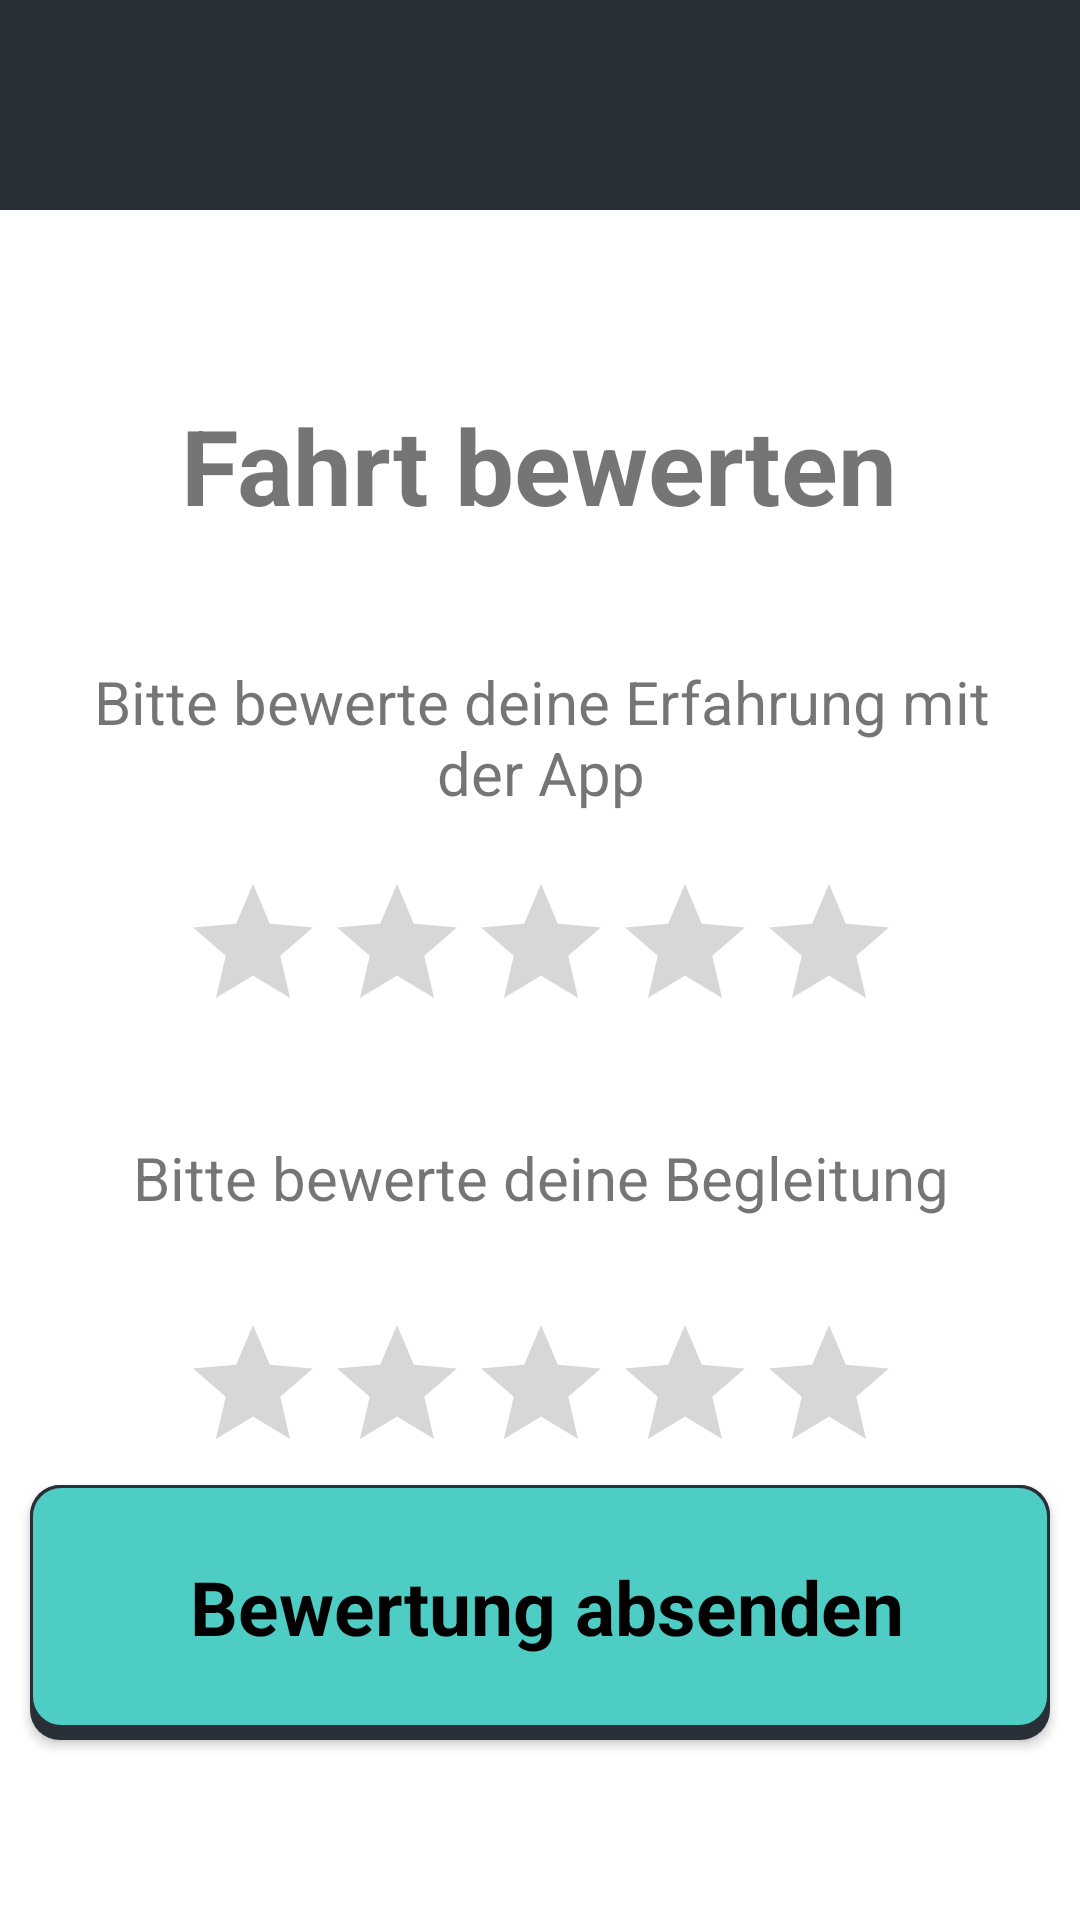

Reconstruct the res/layout file that produces this screen, plus the resources it refers to.
<!-- AndroidManifest.xml: application theme Theme.M3_4_Uber_fuer_aeltere_Menschen -->
<!-- res/layout/fragment_escort_rate.xml -->
<?xml version="1.0" encoding="utf-8"?>
<FrameLayout xmlns:android="http://schemas.android.com/apk/res/android"
    xmlns:app="http://schemas.android.com/apk/res-auto"
    xmlns:tools="http://schemas.android.com/tools"
    android:layout_width="match_parent"
    android:layout_height="match_parent"
    tools:context=".EscortRateFragment">

    <androidx.constraintlayout.widget.ConstraintLayout
        android:layout_width="match_parent"
        android:layout_height="match_parent"
        android:background="#FFFFFF">

        <RelativeLayout
            android:id="@+id/relativeLayout"
            android:layout_width="match_parent"
            android:layout_height="70dp"
            android:background="@color/CustomGrey"
            app:layout_constraintStart_toStartOf="parent"
            app:layout_constraintTop_toTopOf="parent">
        </RelativeLayout>

        <TextView
            android:id="@+id/textView"
            style="@style/TitleTextStyle"
            android:text="Fahrt bewerten"
            android:layout_marginTop="40dp"
            android:textSize="35dp"
            android:textStyle="bold"
            app:layout_constraintEnd_toEndOf="parent"
            app:layout_constraintHorizontal_bias="0.494"
            app:layout_constraintStart_toStartOf="parent"
            app:layout_constraintTop_toBottomOf="@+id/relativeLayout"/>

        <LinearLayout
            android:layout_width="408dp"
            android:layout_height="380dp"
            android:gravity="center"
            android:orientation="vertical"
            app:layout_constraintBottom_toTopOf="@+id/finishButton"
            app:layout_constraintEnd_toEndOf="parent"
            app:layout_constraintStart_toStartOf="parent"
            app:layout_constraintTop_toBottomOf="@+id/textView">

            <TextView
                android:id="@+id/textView2"
                style="@style/TitleTextStyle"
                android:text="Bitte bewerte deine Erfahrung mit der App"
                android:textSize="20dp"
                app:layout_constraintEnd_toEndOf="parent"
                app:layout_constraintStart_toStartOf="parent"
                app:layout_constraintTop_toBottomOf="@+id/textView" />

            <RatingBar
                android:id="@+id/ratingBar1"
                android:layout_width="wrap_content"
                android:layout_height="wrap_content"
                app:layout_constraintEnd_toEndOf="parent"
                app:layout_constraintStart_toStartOf="parent"
                app:layout_constraintTop_toBottomOf="@+id/textView2" />

            <TextView
                android:id="@+id/textView3"
                style="@style/TitleTextStyle"
                android:text="Bitte bewerte deine Begleitung"
                android:textSize="20dp"
                app:layout_constraintEnd_toEndOf="parent"
                app:layout_constraintStart_toStartOf="parent"
                app:layout_constraintTop_toBottomOf="@+id/ratingBar1" />

            <RatingBar
                android:id="@+id/ratingBar2"
                android:layout_width="wrap_content"
                android:layout_height="wrap_content"
                app:layout_constraintEnd_toEndOf="parent"
                app:layout_constraintStart_toStartOf="parent"
                app:layout_constraintTop_toBottomOf="@+id/textView3" />
        </LinearLayout>
        <Button
            android:id="@+id/finishButton"
            style="@style/ButtonStyle"
            android:layout_marginBottom="60dp"
            android:background="@drawable/button"
            android:text="Bewertung absenden"
            app:layout_constraintBottom_toBottomOf="parent"
            app:layout_constraintEnd_toEndOf="parent"
            app:layout_constraintHorizontal_bias="0.498"
            app:layout_constraintStart_toStartOf="parent" />
    </androidx.constraintlayout.widget.ConstraintLayout>
</FrameLayout>
<!-- resources referenced by this layout -->
<resources>
  <color name="CustomGrey">#292F36</color>
  <!-- drawable button (drawable) -->
  <?xml version="1.0" encoding="utf-8"?>
  <selector xmlns:android="http://schemas.android.com/apk/res/android">
      <item android:state_pressed="false">
          <layer-list>
              <item>
                  <shape>
                      <padding android:bottom="4dp"/>
                      <solid android:color="@color/CustomGrey"/>
                      <corners android:radius="10dp"/>
                  </shape>
              </item>
              <item>
                  <shape>
                      <padding android:bottom="4dp"/>
                      <solid android:color="@color/CustomTurquoise"/>
                      <stroke
                          android:color="@color/CustomGrey"
                          android:width="1dp"/>
                      <corners android:radius="10dp"/>
                      <padding
                          android:left="8dp"
                          android:top="8dp"
                          android:right="4dp"
                          android:bottom="8dp"/>
                  </shape>
              </item>
          </layer-list>
      </item>
      <item android:state_pressed="true">
          <layer-list>
              <item>
                  <shape>
                      <padding android:bottom="4dp"/>
                      <solid android:color="@color/CustomTurquoise"/>
                      <stroke
                          android:color="@color/CustomGrey"
                          android:width="1dp"/>
                      <corners android:radius="10dp"/>
                      <padding
                          android:left="8dp"
                          android:top="8dp"
                          android:right="4dp"
                          android:bottom="8dp"/>
                  </shape>
              </item>
          </layer-list>
      </item>
  </selector>
  <style name="ButtonStyle" parent="Widget.AppCompat.Button">
          <item name="android:textColor">#000000</item>
          <item name="android:background">#4ECDC4</item>
          <item name="android:layout_width">340dp</item>
          <item name="android:layout_height">85dp</item>
          <item name="android:textSize">25dp</item>
          <item name="android:textStyle">bold</item>
          <item name="android:fontFamily">sans-serif</item>
          <item name="android:textAllCaps">false</item>
      </style>
  <style name="TitleTextStyle" parent="android:Widget.TextView">
          <item name="android:layout_width">320dp</item>
          <item name="android:layout_height">90dp</item>
          <item name="android:textSize">30dp</item>
          <item name="android:gravity">center</item>
          <item name="android:textAllCaps">false</item>
      </style>
  <style name="Theme.M3_4_Uber_fuer_aeltere_Menschen" parent="Theme.AppCompat.Light.NoActionBar">
          <item name="colorPrimary">@color/purple_500</item>
          <item name="colorPrimaryVariant">@color/purple_700</item>
          <item name="colorOnPrimary">@color/white</item>
          <item name="colorSecondary">@color/teal_200</item>
          <item name="colorSecondaryVariant">@color/teal_700</item>
          <item name="colorOnSecondary">@color/black</item>
          <item name="android:statusBarColor">@color/CustomGrey</item>
      </style>
  <color name="CustomTurquoise">#4ECDC4</color>
  <color name="purple_500">#FF6200EE</color>
  <color name="purple_700">#FF3700B3</color>
  <color name="white">#FFFFFFFF</color>
  <color name="teal_200">#FF03DAC5</color>
  <color name="teal_700">#FF018786</color>
  <color name="black">#FF000000</color>
</resources>
